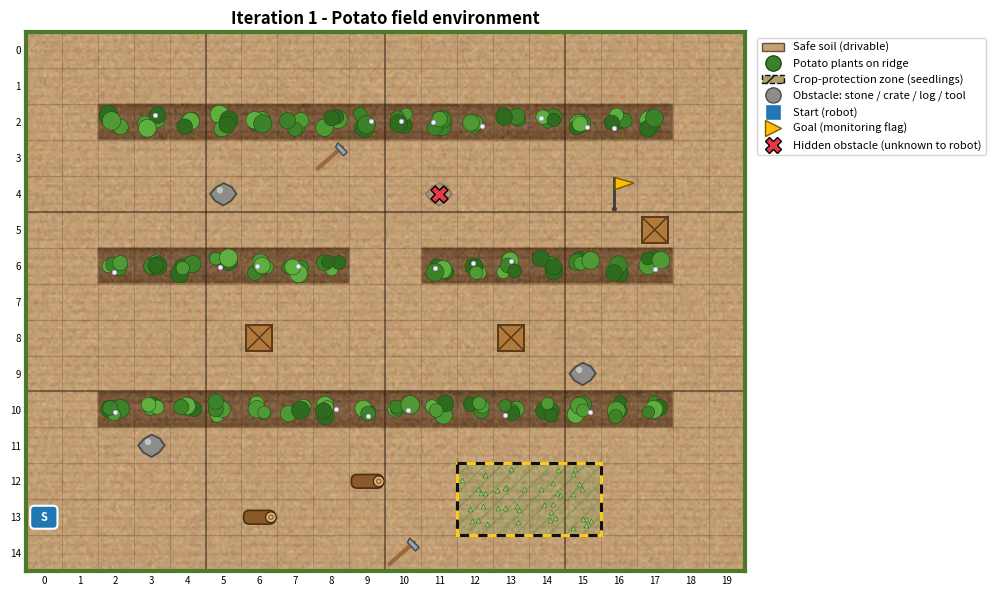

This figure's Python source:
"""
field.py  -  Iteration 1 (Task 1: Field environment)

Models the potato field as a 2D grid and draws it with Matplotlib so it
looks like a real field: tilled soil, potato plants on earth ridges, a
taped-off crop-protection zone, stones / crates / logs / tools, and a flag
at the monitoring point. Thin lines mark every grid cell and bold lines
divide the field into 5 x 5 plots.

Coordinates are (row, col). Row 0 is the top of the picture.
"""

import copy
import os

import numpy as np
import matplotlib.pyplot as plt
import matplotlib.patheffects as pe
from matplotlib.collections import PatchCollection
from matplotlib.lines import Line2D
from matplotlib.patches import Circle, FancyBboxPatch, Patch, Polygon, Rectangle

# ----------------------------------------------------------------------
# Cell types
# ----------------------------------------------------------------------
SAFE = 0        # bare soil the robot may drive on
POTATO = 1      # a potato plant (part of a crop row) - never enter
PROTECTED = 2   # crop-protection zone (e.g. seedlings / just sprayed) - never enter
OBSTACLE = 3    # stone, crate, log, tool ... - never enter

CELL_NAMES = {
    SAFE: "Safe travel cell",
    POTATO: "Potato row",
    PROTECTED: "Crop-protection zone",
    OBSTACLE: "Obstacle (known)",
}

OBSTACLE_KINDS = ("stone", "crate", "log", "tool")


class Field:
    """
    The field.

    self.grid             -> what the robot KNOWS (its map)
    self.hidden_obstacles -> obstacles that really exist but the robot does
                             not know about yet (used in Task 5)
    self.obstacle_kinds   -> what each obstacle looks like (drawing only)
    """

    def __init__(self, rows, cols):
        self.rows = rows
        self.cols = cols
        self.grid = np.full((rows, cols), SAFE, dtype=int)
        self.start = None
        self.goal = None
        self.hidden_obstacles = set()
        self.obstacle_kinds = {}

    # ---------------- basic queries ----------------
    def in_bounds(self, cell):
        r, c = cell
        return 0 <= r < self.rows and 0 <= c < self.cols

    def cell_type(self, cell):
        return int(self.grid[cell])

    def is_blocked(self, cell):
        """True if the robot (with its current knowledge) may NOT enter cell."""
        return self.grid[cell] != SAFE

    # ---------------- building the field ----------------
    def add_potato_row(self, row, col_start, col_end, gaps=()):
        """Plant a horizontal crop row; 'gaps' are columns left open as crossings."""
        for c in range(col_start, col_end + 1):
            if c not in gaps:
                self.grid[row, c] = POTATO

    def add_protected_region(self, r0, r1, c0, c1):
        """Rectangle of protected cells (inclusive bounds)."""
        self.grid[r0:r1 + 1, c0:c1 + 1] = PROTECTED

    def add_obstacle(self, cell, kind="stone"):
        self.grid[cell] = OBSTACLE
        self.obstacle_kinds[cell] = kind

    def add_hidden_obstacle(self, cell, kind="stone"):
        """Real obstacle the robot does not know about. Its map still says SAFE."""
        if self.grid[cell] != SAFE:
            raise ValueError(f"Hidden obstacle {cell} must be on a safe cell")
        self.hidden_obstacles.add(cell)
        self.obstacle_kinds[cell] = kind

    def set_start(self, cell):
        self._check_free(cell, "Start")
        self.start = cell

    def set_goal(self, cell):
        self._check_free(cell, "Goal")
        self.goal = cell

    def _check_free(self, cell, name):
        if not self.in_bounds(cell) or self.grid[cell] != SAFE or cell in self.hidden_obstacles:
            raise ValueError(f"{name} {cell} must be an in-bounds safe cell")

    # ---------------- helpers ----------------
    def true_grid(self):
        """The real world: known map + hidden obstacles."""
        g = self.grid.copy()
        for cell in self.hidden_obstacles:
            g[cell] = OBSTACLE
        return g

    def copy(self):
        return copy.deepcopy(self)

    def summary(self):
        print(f"Field size : {self.rows} x {self.cols}")
        print(f"Start      : {self.start}")
        print(f"Goal       : {self.goal}")
        for t, name in CELL_NAMES.items():
            print(f"{name:<22}: {int(np.sum(self.grid == t))}")
        print(f"{'Hidden obstacles':<22}: {len(self.hidden_obstacles)} {sorted(self.hidden_obstacles)}")


# ----------------------------------------------------------------------
# The field used throughout the project
# ----------------------------------------------------------------------
def build_default_field():
    """
    15 x 20 field.
      - 3 horizontal potato rows (rows 2, 6, 10), columns 2..17.
        Columns 0-1 and 18-19 are open headlands at both ends.
        Row 6 has a crossing gap at columns 9-10.
      - Travel lanes between the crop rows.
      - One crop-protection zone (rows 12-13, cols 12-15).
      - 10 known obstacles (stones, crates, logs, tools) and 1 hidden obstacle.
    """
    f = Field(15, 20)

    for r in (2, 6, 10):
        gaps = (9, 10) if r == 6 else ()
        f.add_potato_row(r, 2, 17, gaps=gaps)

    f.add_protected_region(12, 13, 12, 15)

    known_obstacles = [
        ((4, 5), "stone"), ((8, 13), "crate"), ((13, 6), "log"),        # original three
        ((8, 6), "crate"), ((11, 3), "stone"), ((3, 8), "tool"), ((12, 9), "log"),
        ((5, 17), "crate"), ((9, 15), "stone"), ((14, 10), "tool"),
    ]
    for cell, kind in known_obstacles:
        f.add_obstacle(cell, kind)

    f.add_hidden_obstacle((4, 11), "stone")

    f.set_start((13, 0))
    f.set_goal((4, 16))
    return f


# ----------------------------------------------------------------------
# Visualisation: a realistic-looking field
# ----------------------------------------------------------------------
SOIL = np.array([196, 160, 118])        # tilled soil (safe cells)
RIDGE = np.array([122, 88, 58])         # earth ridge the potatoes grow on
NURSERY = np.array([176, 160, 112])     # soil in the protection zone
LEAF_GREENS = ["#2f6b1f", "#3d8128", "#4f9a35", "#5fae40"]
PX = 16                                  # texture pixels per grid cell


def _soil_texture(field, seed=3):
    """RGB image of the ground: soil grain, furrows along the rows, darker ridges."""
    rng = np.random.default_rng(seed)
    h, w = field.rows * PX, field.cols * PX
    img = np.empty((h, w, 3))
    base = {SAFE: SOIL, OBSTACLE: SOIL, POTATO: RIDGE, PROTECTED: NURSERY}
    for r in range(field.rows):
        for c in range(field.cols):
            img[r * PX:(r + 1) * PX, c * PX:(c + 1) * PX] = base[int(field.grid[r, c])]
    # potato ridges are mounded: lighter on top, darker at the edges
    y = np.linspace(-1, 1, PX)
    mound = (1 - y ** 2)[:, None, None] * 18 - 9
    for r in range(field.rows):
        for c in range(field.cols):
            if field.grid[r, c] == POTATO:
                img[r * PX:(r + 1) * PX, c * PX:(c + 1) * PX] += mound
    img[(np.arange(h) % 4) == 0] -= 10                 # furrow lines running along the field
    img += rng.normal(0, 7, size=(h, w, 1))            # soil grain
    img += rng.normal(0, 4, size=(h, w, 3))            # colour speckle
    return np.clip(img, 0, 255).astype(np.uint8)


def _draw_potato_plants(ax, field, seed=5):
    """Each potato cell gets a leafy plant: a few overlapping green leaf clusters, some with flowers."""
    rng = np.random.default_rng(seed)
    leaves, colours, flowers = [], [], []
    for r, c in zip(*np.where(field.grid == POTATO)):
        for _ in range(4):
            dx, dy = rng.uniform(-0.22, 0.22, 2)
            leaves.append(Circle((c + dx, r + dy), rng.uniform(0.17, 0.26)))
            colours.append(LEAF_GREENS[rng.integers(len(LEAF_GREENS))])
        if rng.random() < 0.35:                         # potato flowers
            flowers.append((c + rng.uniform(-0.2, 0.2), r + rng.uniform(-0.2, 0.2)))
    ax.add_collection(PatchCollection(leaves, facecolors=colours, edgecolors="#1f4a14",
                                      linewidths=0.4, zorder=3))
    if flowers:
        fx, fy = zip(*flowers)
        ax.scatter(fx, fy, s=10, c="#f3f0ff", edgecolors="#b7a6e0", linewidths=0.5, zorder=3.1)


def _draw_protection_zone(ax, field, seed=9):
    """Seedlings inside the zone, faint hatching, and dashed warning tape around it."""
    cells = list(zip(*np.where(field.grid == PROTECTED)))
    if not cells:
        return
    rng = np.random.default_rng(seed)
    sx, sy = [], []
    for r, c in cells:
        ax.add_patch(Rectangle((c - 0.5, r - 0.5), 1, 1, fill=False, hatch="//",
                               edgecolor="#6b8f3a", lw=0, alpha=0.5, zorder=1.5))
        for _ in range(5):
            sx.append(c + rng.uniform(-0.38, 0.38))
            sy.append(r + rng.uniform(-0.38, 0.38))
    ax.scatter(sx, sy, s=12, marker="^", c="#8fd16a", edgecolors="#3d6b22", linewidths=0.4, zorder=3)
    rows = [r for r, _ in cells]
    cols = [c for _, c in cells]
    r0, r1, c0, c1 = min(rows), max(rows), min(cols), max(cols)
    tape = dict(fill=False, lw=2.2, zorder=3.2)
    ax.add_patch(Rectangle((c0 - 0.5, r0 - 0.5), c1 - c0 + 1, r1 - r0 + 1, edgecolor="#facc15", **tape))
    ax.add_patch(Rectangle((c0 - 0.5, r0 - 0.5), c1 - c0 + 1, r1 - r0 + 1, edgecolor="#111111",
                           linestyle=(0, (3, 3)), **tape))


def _draw_obstacle(ax, cell, kind, alpha=1.0, zorder=5):
    """Draw one obstacle as a stone, crate, log or tool."""
    r, c = cell
    if kind == "crate":
        ax.add_patch(Rectangle((c - 0.36, r - 0.36), 0.72, 0.72, facecolor="#b07a3c",
                               edgecolor="#5c3a17", lw=1.4, alpha=alpha, zorder=zorder))
        ax.plot([c - 0.36, c + 0.36], [r - 0.36, r + 0.36], color="#5c3a17", lw=1.1, alpha=alpha, zorder=zorder)
        ax.plot([c - 0.36, c + 0.36], [r + 0.36, r - 0.36], color="#5c3a17", lw=1.1, alpha=alpha, zorder=zorder)
    elif kind == "log":
        ax.add_patch(FancyBboxPatch((c - 0.42, r - 0.17), 0.84, 0.34, boxstyle="round,pad=0.02,rounding_size=0.16",
                                    facecolor="#8a5a2b", edgecolor="#4a2e12", lw=1.2, alpha=alpha, zorder=zorder))
        ax.add_patch(Circle((c + 0.32, r), 0.15, facecolor="#d9b27c", edgecolor="#4a2e12", lw=1,
                            alpha=alpha, zorder=zorder + 0.1))
        ax.add_patch(Circle((c + 0.32, r), 0.06, fill=False, edgecolor="#8a5a2b", lw=0.8,
                            alpha=alpha, zorder=zorder + 0.2))
    elif kind == "tool":                                  # a hoe lying on the ground
        ax.plot([c - 0.38, c + 0.3], [r + 0.3, r - 0.3], color="#9a6b3a", lw=3, alpha=alpha,
                solid_capstyle="round", zorder=zorder)
        ax.add_patch(Polygon([(c + 0.18, r - 0.42), (c + 0.44, r - 0.16), (c + 0.34, r - 0.06),
                              (c + 0.12, r - 0.3)], facecolor="#9aa3ad", edgecolor="#3f4650", lw=1,
                             alpha=alpha, zorder=zorder + 0.1))
    else:                                                 # stone: an irregular grey rock
        angles = np.linspace(0, 2 * np.pi, 9)[:-1]
        radii = np.array([0.36, 0.31, 0.38, 0.33, 0.37, 0.30, 0.35, 0.32])
        pts = [(c + rad * np.cos(a), r + rad * 0.85 * np.sin(a)) for a, rad in zip(angles, radii)]
        ax.add_patch(Polygon(pts, facecolor="#8d8d8a", edgecolor="#4a4a48", lw=1.3, alpha=alpha, zorder=zorder))
        ax.add_patch(Circle((c - 0.1, r - 0.1), 0.09, facecolor="#c4c4c0", edgecolor="none",
                            alpha=alpha, zorder=zorder + 0.1))


def _draw_goal_flag(ax, goal):
    r, c = goal
    ax.plot([c - 0.12, c - 0.12], [r + 0.42, r - 0.45], color="#3b3b3b", lw=2, zorder=7)
    ax.add_patch(Polygon([(c - 0.1, r - 0.45), (c + 0.42, r - 0.3), (c - 0.1, r - 0.12)],
                         facecolor="#ffbf00", edgecolor="#7a5a00", lw=1, zorder=7))
    ax.add_patch(Circle((c - 0.12, r + 0.42), 0.07, facecolor="#3b3b3b", zorder=7))


def _draw_start_robot(ax, start):
    r, c = start
    ax.add_patch(FancyBboxPatch((c - 0.36, r - 0.3), 0.72, 0.6, boxstyle="round,pad=0.02,rounding_size=0.12",
                                facecolor="#1f77b4", edgecolor="white", lw=1.5, zorder=7))
    for dy in (-0.34, 0.26):                               # wheels
        ax.add_patch(Rectangle((c - 0.3, r + dy), 0.6, 0.08, facecolor="#222222", zorder=6.9))
    ax.text(c, r, "S", color="white", ha="center", va="center", fontsize=8, fontweight="bold", zorder=7.1)


def _draw_grid(ax, field):
    """Thin lines around every cell, bold lines every 5 cells (plots)."""
    for x in np.arange(-0.5, field.cols, 1):
        major = (x + 0.5) % 5 == 0
        ax.axvline(x, color="#2b1d10", lw=1.3 if major else 0.5, alpha=0.55 if major else 0.25, zorder=2)
    for y in np.arange(-0.5, field.rows, 1):
        major = (y + 0.5) % 5 == 0
        ax.axhline(y, color="#2b1d10", lw=1.3 if major else 0.5, alpha=0.55 if major else 0.25, zorder=2)


def legend_handles(show_hidden=True, explored=False, path=False):
    handles = [
        Patch(facecolor="#c4a076", edgecolor="#6b4f33", label="Safe soil (drivable)"),
        Line2D([], [], marker="o", color="w", markerfacecolor="#3d8128", markeredgecolor="#1f4a14",
               markersize=11, label="Potato plants on ridge"),
        Patch(facecolor="#b0a070", edgecolor="#111111", hatch="//", linestyle="--",
              label="Crop-protection zone (seedlings)"),
        Line2D([], [], marker="o", color="w", markerfacecolor="#8d8d8a", markeredgecolor="#4a4a48",
               markersize=11, label="Obstacle: stone / crate / log / tool"),
        Line2D([], [], marker="s", color="w", markerfacecolor="#1f77b4", markersize=11, label="Start (robot)"),
        Line2D([], [], marker=">", color="w", markerfacecolor="#ffbf00", markeredgecolor="#7a5a00",
               markersize=12, label="Goal (monitoring flag)"),
    ]
    if show_hidden:
        handles.append(Line2D([], [], marker="X", color="w", markerfacecolor="#e63946",
                              markeredgecolor="black", markersize=11, label="Hidden obstacle (unknown to robot)"))
    if explored:
        handles.append(Line2D([], [], marker="o", color="w", markerfacecolor="#38bdf8",
                              markeredgecolor="#0c4a6e", markersize=6, label="Expanded node"))
    if path:
        handles.append(Line2D([], [], color="#e11d48", linewidth=2.8, label="Path"))
    return handles


def draw_field(field, path=None, explored=None, title="Potato field",
               show_hidden=True, ax=None, save_path=None):
    """
    Draw the field. Optional:
      path     : list of (row, col) cells -> red line
      explored : iterable of (row, col)  -> blue dots (expanded nodes)
    Returns the Matplotlib axes so later code can draw more on top.
    """
    if ax is None:
        _, ax = plt.subplots(figsize=(11, 7))

    ext = (-0.5, field.cols - 0.5, field.rows - 0.5, -0.5)
    ax.imshow(_soil_texture(field), extent=ext, interpolation="bilinear", zorder=0)
    _draw_protection_zone(ax, field)
    _draw_potato_plants(ax, field)
    _draw_grid(ax, field)

    for r, c in zip(*np.where(field.grid == OBSTACLE)):
        _draw_obstacle(ax, (r, c), field.obstacle_kinds.get((r, c), "stone"))
    if show_hidden:
        for cell in field.hidden_obstacles:
            _draw_obstacle(ax, cell, field.obstacle_kinds.get(cell, "stone"), alpha=0.35)
        if field.hidden_obstacles:
            hr = [r for r, _ in field.hidden_obstacles]
            hc = [c for _, c in field.hidden_obstacles]
            ax.scatter(hc, hr, marker="X", s=150, c="#e63946", edgecolors="black", zorder=6)

    if explored:
        ax.scatter([c for _, c in explored], [r for r, _ in explored], s=14, c="#38bdf8",
                   edgecolors="#0c4a6e", linewidths=0.4, alpha=0.85, zorder=4)
    if path:
        ax.plot([c for _, c in path], [r for r, _ in path], color="#e11d48", linewidth=2.8, zorder=4.5,
                path_effects=[pe.Stroke(linewidth=4.6, foreground="white", alpha=0.8), pe.Normal()])

    _draw_start_robot(ax, field.start)
    _draw_goal_flag(ax, field.goal)

    ax.set_xlim(-0.5, field.cols - 0.5)
    ax.set_ylim(field.rows - 0.5, -0.5)
    ax.set_aspect("equal")
    ax.set_xticks(range(field.cols))
    ax.set_yticks(range(field.rows))
    ax.tick_params(length=0, labelsize=7)
    for spine in ax.spines.values():
        spine.set_edgecolor("#4a7a2a")                    # grass-green field border
        spine.set_linewidth(3)

    ax.legend(handles=legend_handles(show_hidden and bool(field.hidden_obstacles), bool(explored), bool(path)),
              loc="upper left", bbox_to_anchor=(1.01, 1), fontsize=8, frameon=True)
    ax.set_title(title, fontsize=12, fontweight="bold")

    if save_path:
        os.makedirs(os.path.dirname(save_path) or ".", exist_ok=True)
        ax.figure.savefig(save_path, dpi=150, bbox_inches="tight")
    return ax


if __name__ == "__main__":
    field = build_default_field()
    field.summary()
    draw_field(field, title="Iteration 1 - Potato field environment",
               save_path="screenshots/01_field.png")
    plt.show()
